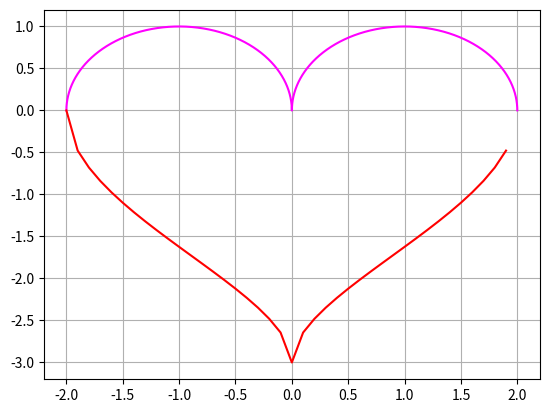

This chart was generated by the following Python code:
import matplotlib.pyplot as plt
import math
import numpy as np

def f_1(x):
    return math.sqrt(1-(abs(x)-1)**2)

def f_2(x):
    return -3*math.sqrt(1-math.sqrt(abs(x)/2))

def draw_f_1():
    x_array = np.arange(-2, 2, 0.000001)
    y_array = list(map(f_1, x_array))
    plt.plot(x_array, y_array, color = 'magenta')

def draw_f_2():
    x_array = np.arange(-2, 2, 0.1)
    y_array = list(map(f_2, x_array))
    plt.plot(x_array, y_array, color = 'red')

draw_f_1()
draw_f_2()

plt.grid()
plt.show()